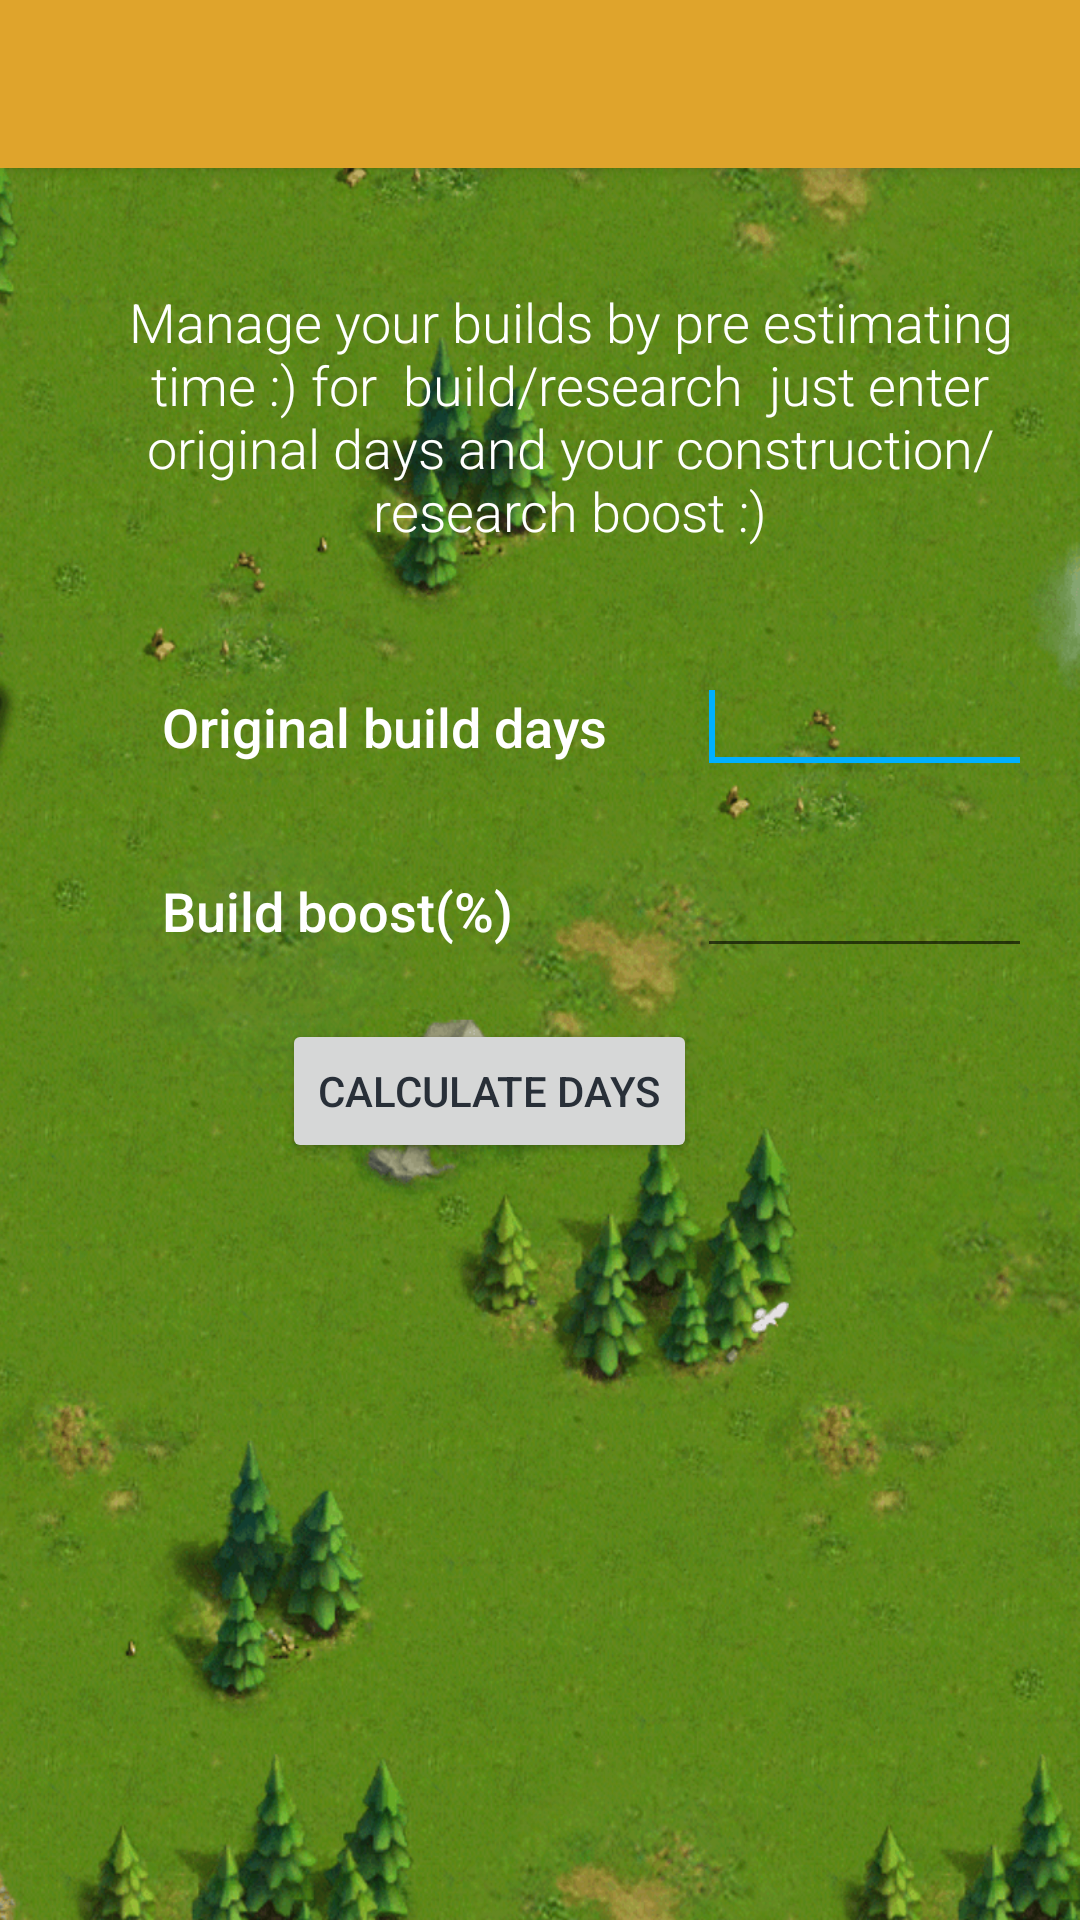

This screen was rendered from an Android layout file. Write that file and the resources it references.
<!-- AndroidManifest.xml: application theme AppTheme -->
<!-- res/layout/activity_build_calculator.xml -->
<?xml version="1.0" encoding="utf-8"?>
<android.support.design.widget.CoordinatorLayout xmlns:android="http://schemas.android.com/apk/res/android"
    xmlns:app="http://schemas.android.com/apk/res-auto"
    xmlns:tools="http://schemas.android.com/tools"
    android:layout_width="match_parent"
    android:layout_height="match_parent"
    tools:context="bob.com.example.root.blazeguide.BuildTimeCalculator">

    <android.support.design.widget.AppBarLayout
        android:layout_width="match_parent"
        android:layout_height="wrap_content"
        android:theme="@style/AppTheme.AppBarOverlay">

        <android.support.v7.widget.Toolbar
            android:id="@+id/buildtoolbar"
            android:layout_width="match_parent"
            android:layout_height="?attr/actionBarSize"
            android:background="?attr/colorPrimary"
            app:popupTheme="@style/AppTheme.PopupOverlay" />

    </android.support.design.widget.AppBarLayout>


    <RelativeLayout
        android:layout_width="match_parent"
        android:layout_height="match_parent"
        android:orientation="vertical"
        android:paddingLeft="@dimen/left_margin_36"
        android:paddingRight="@dimen/md_keylines"
        android:paddingTop="80dp"
        android:weightSum="1"
        android:background="@drawable/calculator">

        <TextView
            android:id="@+id/head"
            android:layout_width="wrap_content"
            android:layout_height="wrap_content"
            android:layout_marginTop="15dp"
            android:text="Manage your builds by pre estimating time :) for  build/research  just enter original days and your construction/research boost :)"
            android:textSize="18dp"
            android:textColor="#FFFFFF"
            android:fontFamily="sans-serif-light"
            android:textAlignment="center"
            android:layout_alignParentStart="true" />

        <TextView
            android:id="@+id/tv_Username"
            android:layout_width="wrap_content"
            android:layout_height="wrap_content"
            android:layout_alignParentLeft="true"
            android:layout_alignParentTop="true"
            android:layout_marginLeft="18dp"
            android:layout_marginTop="150dp"
            android:text="Original build days"
            android:textColor="#FFFFFF"
            android:fontFamily="sans-serif-medium"
            android:textSize="18dp"/>

        <EditText
            android:id="@+id/originalTime"
            android:layout_width="wrap_content"
            android:layout_height="wrap_content"
            android:layout_alignBaseline="@+id/tv_Username"
            android:layout_alignBottom="@+id/tv_Username"
            android:layout_marginLeft="30dp"
            android:layout_toRightOf="@+id/tv_Username"
            android:ems="10"
            android:inputType="number"
            android:textColor="#FFFFFF"
            android:maxLength="4"
            android:layout_alignEnd="@+id/head">

            <requestFocus />
        </EditText>

        <TextView
            android:id="@+id/tv_Password"
            android:layout_width="wrap_content"
            android:layout_height="wrap_content"
            android:layout_alignLeft="@+id/tv_Username"
            android:layout_below="@+id/originalTime"
            android:layout_marginTop="30dp"
            android:text="Build boost(%)"
            android:textColor="#FFFFFF"
            android:fontFamily="sans-serif-medium"
            android:textSize="18dp"/>

        <EditText
            android:id="@+id/boost"
            android:layout_width="wrap_content"
            android:layout_height="wrap_content"
            android:layout_alignBaseline="@+id/tv_Password"
            android:layout_alignBottom="@+id/tv_Password"
            android:ems="10"
            android:inputType="number"
            android:textColor="#FFFFFF"
            android:layout_alignEnd="@+id/originalTime"
            android:layout_alignStart="@+id/originalTime"
            android:maxLength="3" />

        <Button
            android:id="@+id/calculate"
            android:layout_width="wrap_content"
            android:layout_height="wrap_content"
            android:layout_marginTop="17dp"
            android:text="calculate days"
            android:layout_below="@+id/boost"
            android:layout_toStartOf="@+id/boost" />

        <TextView
            android:id="@+id/buidResult"
            android:layout_width="wrap_content"
            android:layout_height="wrap_content"
            android:textSize="25dp"
            android:textColor="#FFFFFF"
            android:fontFamily="sans-serif-medium"
            android:visibility="invisible"
            android:textAlignment="center"
            android:layout_marginEnd="9dp"
            android:layout_below="@+id/calculate"
            android:layout_alignEnd="@+id/calculate"
            android:layout_marginTop="48dp" />


    </RelativeLayout>


</android.support.design.widget.CoordinatorLayout>
<!-- resources referenced by this layout -->
<resources>
  <dimen name="left_margin_36">36dp</dimen>
  <dimen name="md_keylines">16dp</dimen>
  <!-- drawable calculator: png bitmap (drawable-nodpi, 687447 bytes) -->
  <style name="AppTheme.AppBarOverlay" parent="ThemeOverlay.AppCompat.Dark.ActionBar" />
  <style name="AppTheme.PopupOverlay" parent="ThemeOverlay.AppCompat.Light" />
  <style name="AppTheme" parent="AppTheme.Base" />
  <style name="AppTheme.Base" parent="Theme.AppCompat.Light.DarkActionBar">
          
          <item name="colorPrimary">#dfa42c</item>
          <item name="android:textColor">#282f38</item>
  
          <item name="windowActionBar">false</item>
          <item name="windowNoTitle">true</item>
          
          <item name="colorPrimaryDark">#3949AB</item>
          
          <item name="colorAccent">#00B0FF</item>
          
      </style>
</resources>
